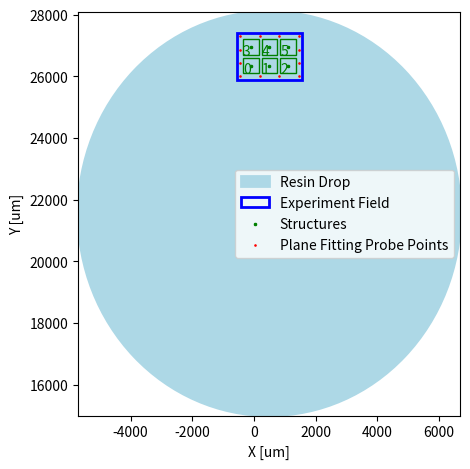

Write the Python code that produced this figure.
from dataclasses import dataclass
from typing import Iterator

import matplotlib.pyplot as plt
import numpy as np
from matplotlib.patches import Ellipse, Rectangle


@dataclass
class ExperimentConfiguration:
    resin_corner_tr: np.ndarray  # 2D
    resin_corner_bl: np.ndarray  # 2D

    fov_size: float
    margin: float
    padding: float
    grid_center: tuple[float, float]
    grid: tuple[int, int]

    def iter_experiment_locations(self) -> Iterator[tuple[float, float]]:
        for i in range(self.grid[0]):
            for j in range(self.grid[1]):
                rect_x = self.rectangle_tl[0] + self.margin + j * (self.fov_size + self.padding)
                rect_y = self.rectangle_tl[1] + self.margin + i * (self.fov_size + self.padding)
                yield rect_x + self.fov_size / 2, rect_y + self.fov_size / 2

    def __post_init__(self):
        self.resin_corner_tr = np.asarray(self.resin_corner_tr)
        self.resin_corner_bl = np.asarray(self.resin_corner_bl)

    @property
    def center_point(self) -> np.ndarray:
        return (self.resin_corner_bl + self.resin_corner_tr) / 2

    @property
    def resin_size(self) -> np.ndarray:
        return self.resin_corner_tr - self.resin_corner_bl

    @property
    def absolute_grid_center(self) -> tuple[float, float]:
        return self.grid_center[0] + self.center_point[0], self.grid_center[1] + self.center_point[1]

    @property
    def grid_width(self):
        return self.grid[1] * (self.fov_size + self.padding) - self.padding + 2 * self.margin

    @property
    def grid_height(self):
        return self.grid[0] * (self.fov_size + self.padding) - self.padding + 2 * self.margin

    @property
    def rectangle_tl(self):
        return self.center_point + self.grid_center - [self.grid_width / 2, self.grid_height / 2]

    @property
    def rectangle_br(self):
        return self.center_point + self.grid_center + [self.grid_width / 2, self.grid_height / 2]

    def plot(self, plane_fit_points=None):
        # Visualize experiment
        fig, ax = plt.subplots()
        assert isinstance(ax, plt.Axes)

        # Draw the ellipse
        ellipse = Ellipse(self.center_point, self.resin_size[0], self.resin_size[1], edgecolor='lightblue',
                          facecolor='lightblue', lw=2, label="Resin Drop")
        ax.add_patch(ellipse)

        # Draw the outer rectangle
        outer_rectangle = Rectangle(self.rectangle_tl, self.grid_width, self.grid_height, edgecolor='blue',
                                    facecolor='none', lw=2, label="Experiment Field")
        ax.add_patch(outer_rectangle)

        # Draw the grid of rectangles
        center_xs = []
        center_ys = []
        for i, (x, y) in enumerate(self.iter_experiment_locations()):
            x_tl = x - self.fov_size / 2
            y_tl = y - self.fov_size / 2
            rect = Rectangle(
                (x_tl, y_tl),
                width=self.fov_size,
                height=self.fov_size,
                edgecolor='green',
                facecolor='none',
                lw=1
            )
            ax.text(x_tl, y_tl, f"{i}", color="green")
            ax.add_patch(rect)
            center_xs.append(x)
            center_ys.append(y)

        ax.scatter(center_xs, center_ys, s=3, marker="x", color="green", label="Structures")

        if plane_fit_points is not None:
            ax.scatter(*zip(*plane_fit_points), s=3, marker=".", color="red", label="Plane Fitting Probe Points")

        # Set limits and aspect ratio
        ax.set_xlim(self.resin_corner_bl[0], self.resin_corner_tr[0])
        ax.set_ylim(self.resin_corner_bl[1], self.resin_corner_tr[1])
        ax.set_xlabel("X [um]")
        ax.set_ylabel("Y [um]")
        ax.set_aspect('equal')
        plt.legend()
        plt.tight_layout()


def sample_points_for_experiment_configuration(experiment_configuration: ExperimentConfiguration, n_mid_points: 2) -> \
        list[tuple[float, float]]:
    tl = experiment_configuration.rectangle_tl + experiment_configuration.margin / 2
    br = experiment_configuration.rectangle_br - experiment_configuration.margin / 2
    points = set()
    for x in np.linspace(tl[0], br[0], n_mid_points + 2):
        points.add((x, tl[1]))
        points.add((x, br[1]))

    for y in np.linspace(tl[1], br[1], n_mid_points + 2):
        points.add((tl[0], y))
        points.add((br[0], y))

    return list(points)


if __name__ == '__main__':
    experiment_configuration = ExperimentConfiguration(
        resin_corner_bl=np.asarray((-5700, 15000)),  # um
        resin_corner_tr=np.asarray((6700, 28100)),  # um
        fov_size=500,
        margin=200,
        padding=100,
        grid_center=(0, 5100),
        grid=(2, 3),  # Rows, Cols

    )

    plane_fit_points = sample_points_for_experiment_configuration(experiment_configuration, n_mid_points=2)

    # Visualize experiment
    experiment_configuration.plot(plane_fit_points)

    plt.show()
